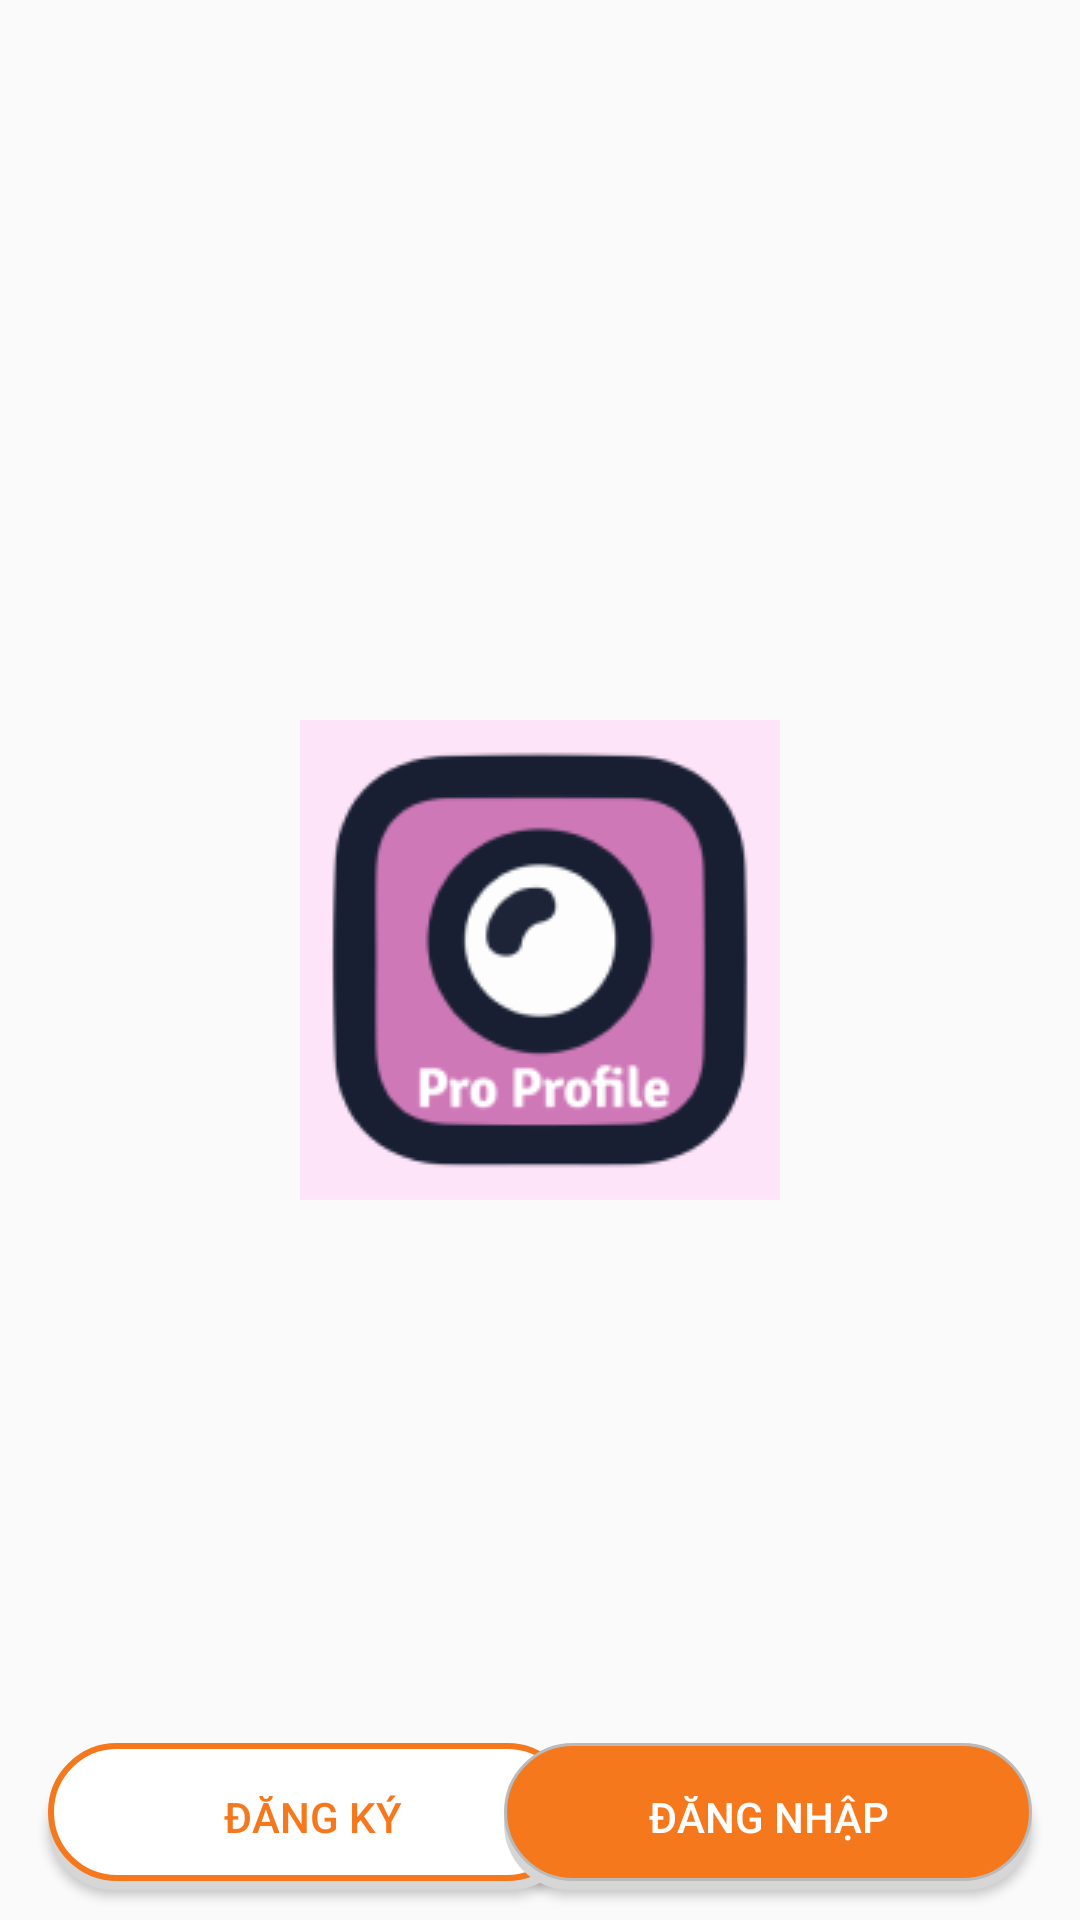

The Android layout XML behind this screen, and the referenced resources:
<!-- AndroidManifest.xml: application theme Theme.ProProfile -->
<!-- res/layout/activity_open_screen.xml -->
<?xml version="1.0" encoding="utf-8"?>
<androidx.constraintlayout.widget.ConstraintLayout xmlns:android="http://schemas.android.com/apk/res/android"
    xmlns:app="http://schemas.android.com/apk/res-auto"
    xmlns:tools="http://schemas.android.com/tools"
    android:layout_width="match_parent"
    android:layout_height="match_parent"
    tools:context=".OpenScreen">

    <ImageView
        android:id="@+id/imageView6"
        android:layout_width="wrap_content"
        android:layout_height="wrap_content"
        app:layout_constraintBottom_toBottomOf="parent"
        app:layout_constraintEnd_toEndOf="parent"
        app:layout_constraintStart_toStartOf="parent"
        app:layout_constraintTop_toTopOf="parent"
        app:srcCompat="@drawable/logo_open_screen" />

    <Button
        android:id="@+id/button_signup"
        android:layout_width="176dp"
        android:layout_height="49dp"
        android:background="@drawable/boder_button2"
        android:text="Đăng ký"
        android:textColor="@color/color_main"
        android:layout_marginStart="16dp"
        android:layout_marginBottom="10dp"
        app:layout_constraintBottom_toBottomOf="parent"
        app:layout_constraintStart_toStartOf="parent" />

    <Button
        android:id="@+id/button_login"
        android:layout_width="176dp"
        android:layout_height="49dp"
        android:background="@drawable/boder_button"
        android:text="Đăng nhập"
        android:textColor="@color/white"
        android:layout_marginEnd="16dp"
        android:layout_marginBottom="10dp"
        app:layout_constraintBottom_toBottomOf="parent"
        app:layout_constraintEnd_toEndOf="parent" />
</androidx.constraintlayout.widget.ConstraintLayout>
<!-- resources referenced by this layout -->
<resources>
  <color name="color_main">#F5781D</color>
  <color name="white">#FFFFFFFF</color>
  <!-- drawable boder_button (drawable) -->
  <?xml version="1.0" encoding="utf-8"?>
  <selector  xmlns:android="http://schemas.android.com/apk/res/android">
      <item>
          <layer-list>
              <item android:top="5dp">
                  <shape>
                      <corners android:radius="30dp" />
                      <solid android:color="#D6D6D6" />
                  </shape>
              </item>
              <item android:bottom="3dp">
                  <shape>
                      <gradient android:angle="270"
                          android:endColor="@color/color_main" android:startColor="@color/color_main" />
                      <stroke android:width="1dp" android:color="#BABABA" />
                      <corners android:radius="30dp" />
                      <padding android:bottom="10dp" android:left="10dp"
                          android:right="10dp" android:top="10dp" />
                  </shape>
              </item>
          </layer-list>
      </item>
  </selector >
  <!-- drawable boder_button2 (drawable) -->
  <?xml version="1.0" encoding="utf-8"?>
  <selector xmlns:android="http://schemas.android.com/apk/res/android">
      <item>
          <layer-list>
              <item android:top="5dp">
                  <shape>
                      <corners android:radius="30dp" />
                      <solid android:color="#D6D6D6" />
                  </shape>
              </item>
              <item android:bottom="3dp">
                  <shape>
                      <gradient android:angle="270"
                          android:endColor="@color/white" android:startColor="@color/white" />
                      <stroke android:width="2dp" android:color="@color/color_main" />
                      <corners android:radius="30dp" />
                      <padding android:bottom="10dp" android:left="10dp"
                          android:right="10dp" android:top="10dp" />
                  </shape>
              </item>
          </layer-list>
      </item>
  </selector>
  <!-- drawable logo_open_screen: png bitmap (drawable, 9768 bytes) -->
  <style name="Theme.ProProfile" parent="Theme.AppCompat.DayNight.NoActionBar">
          
          <item name="colorPrimary">@color/purple_500</item>
          <item name="colorPrimaryVariant">@color/purple_700</item>
          <item name="colorOnPrimary">@color/white</item>
          
          <item name="colorSecondary">@color/teal_200</item>
          <item name="colorSecondaryVariant">@color/teal_700</item>
          <item name="colorOnSecondary">@color/black</item>
          
          <item name="android:statusBarColor" tools:targetApi="l">@color/color_main</item>
          
      </style>
  <color name="purple_500">#FF6200EE</color>
  <color name="purple_700">#FF3700B3</color>
  <color name="teal_200">#FF03DAC5</color>
  <color name="teal_700">#FF018786</color>
  <color name="black">#FF000000</color>
</resources>
